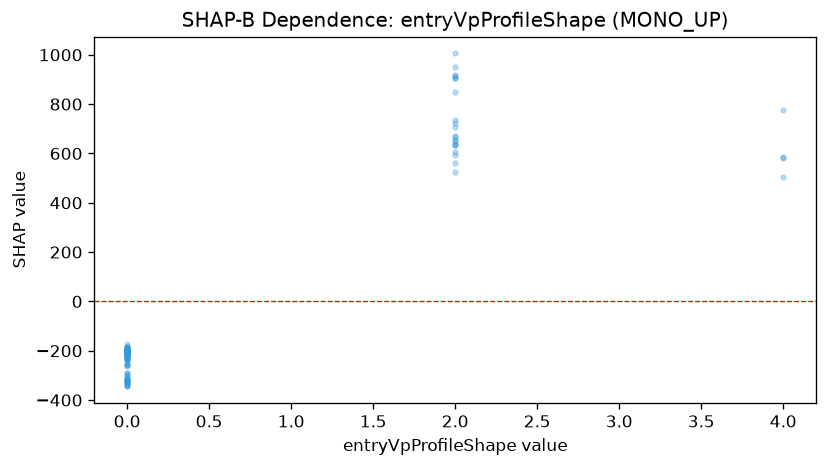

The table this chart was drawn from, first rows:
feature_value, shap_value
2.0, 635.3
0.0, -218.6
0.0, -210
0.0, -185.7
2.0, 653.2
0.0, -229.2
0.0, -187.7
0.0, -192.4
0.0, -190.4
2.0, 667.9
0.0, -196.8
0.0, -222.7
0.0, -209.2
0.0, -213.6
0.0, -172.6
0.0, -206.1
0.0, -199.3
0.0, -204.3
0.0, -223.2
0.0, -201.4
0.0, -217.2
0.0, -208.8
4.0, 580.7
4.0, 585.3
0.0, -225.2
2.0, 706.1
0.0, -209.7
0.0, -210.5
0.0, -199.6
2.0, 526.4
4.0, 502.8
0.0, -232.9
0.0, -205.8
0.0, -239.1
2.0, 651.9
2.0, 604.2
0.0, -317.2
0.0, -328.9
2.0, 905.3
0.0, -198.2
0.0, -229.1
0.0, -334.1
0.0, -338.3
2.0, 915.2
0.0, -298.2
0.0, -320.9
2.0, 917.6
2.0, 905.6
2.0, 847.4
0.0, -232.2
0.0, -291.9
2.0, 1005
0.0, -327.4
2.0, 948.9
0.0, -316.2
0.0, -344.4
0.0, -342.5
0.0, -291
0.0, -302.4
0.0, -310.7
... 43 more rows
